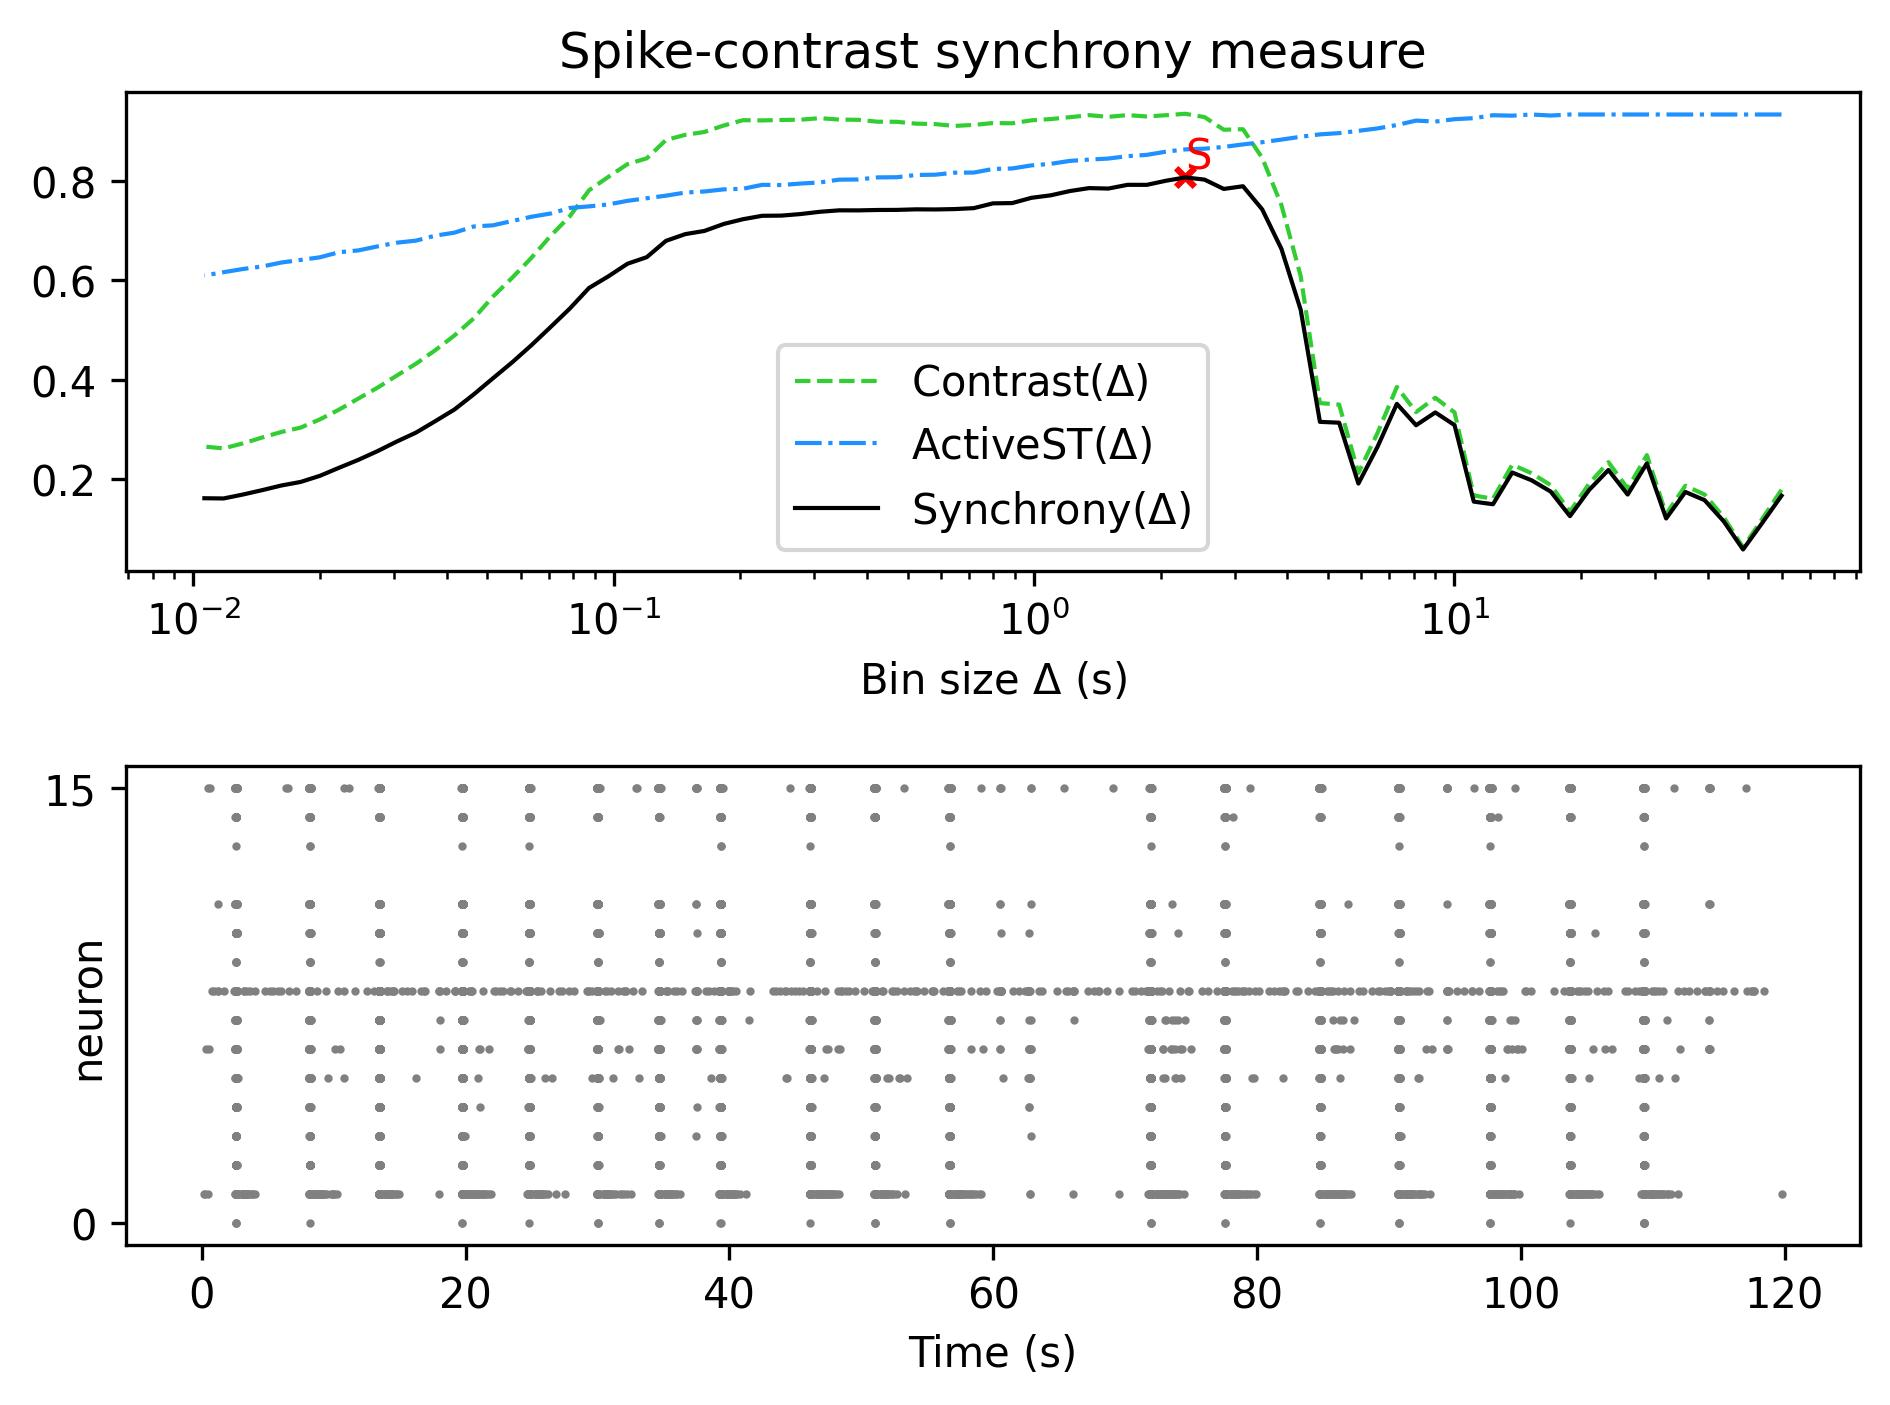

The file beside this chart, header and first rows:
, Spike-contrast (60.0 s), Spike-contrast (54.0 s), Spike-contrast (48.6 s), Spike-contrast (43.74 s), Spike-contrast (39.366 s), Spike-contrast (35.429 s), Spike-contrast (31.886 s), Spike-contrast (28.698 s), Spike-contrast (25.828 s), Spike-contrast (23.245 s), Spike-contrast (20.921 s), Spike-contrast (18.829 s), Spike-contrast (16.946 s), Spike-contrast (15.251 s), Spike-contrast (13.726 s), Spike-contrast (12.353 s), Spike-contrast (11.118 s), Spike-contrast (10.006 s), Spike-contrast (9.006 s), Spike-contrast (8.105 s), Spike-contrast (7.295 s), Spike-contrast (6.565 s), Spike-contrast (5.909 s)
0, 0.1673, 0.1127, 0.05924, 0.1156, 0.1583, 0.1748, 0.1216, 0.2323, 0.1696, 0.219, 0.1789, 0.1262, 0.1756, 0.1984, 0.2139, 0.1502, 0.1554, 0.3092, 0.3346, 0.3089, 0.3519, 0.266, 0.1917
